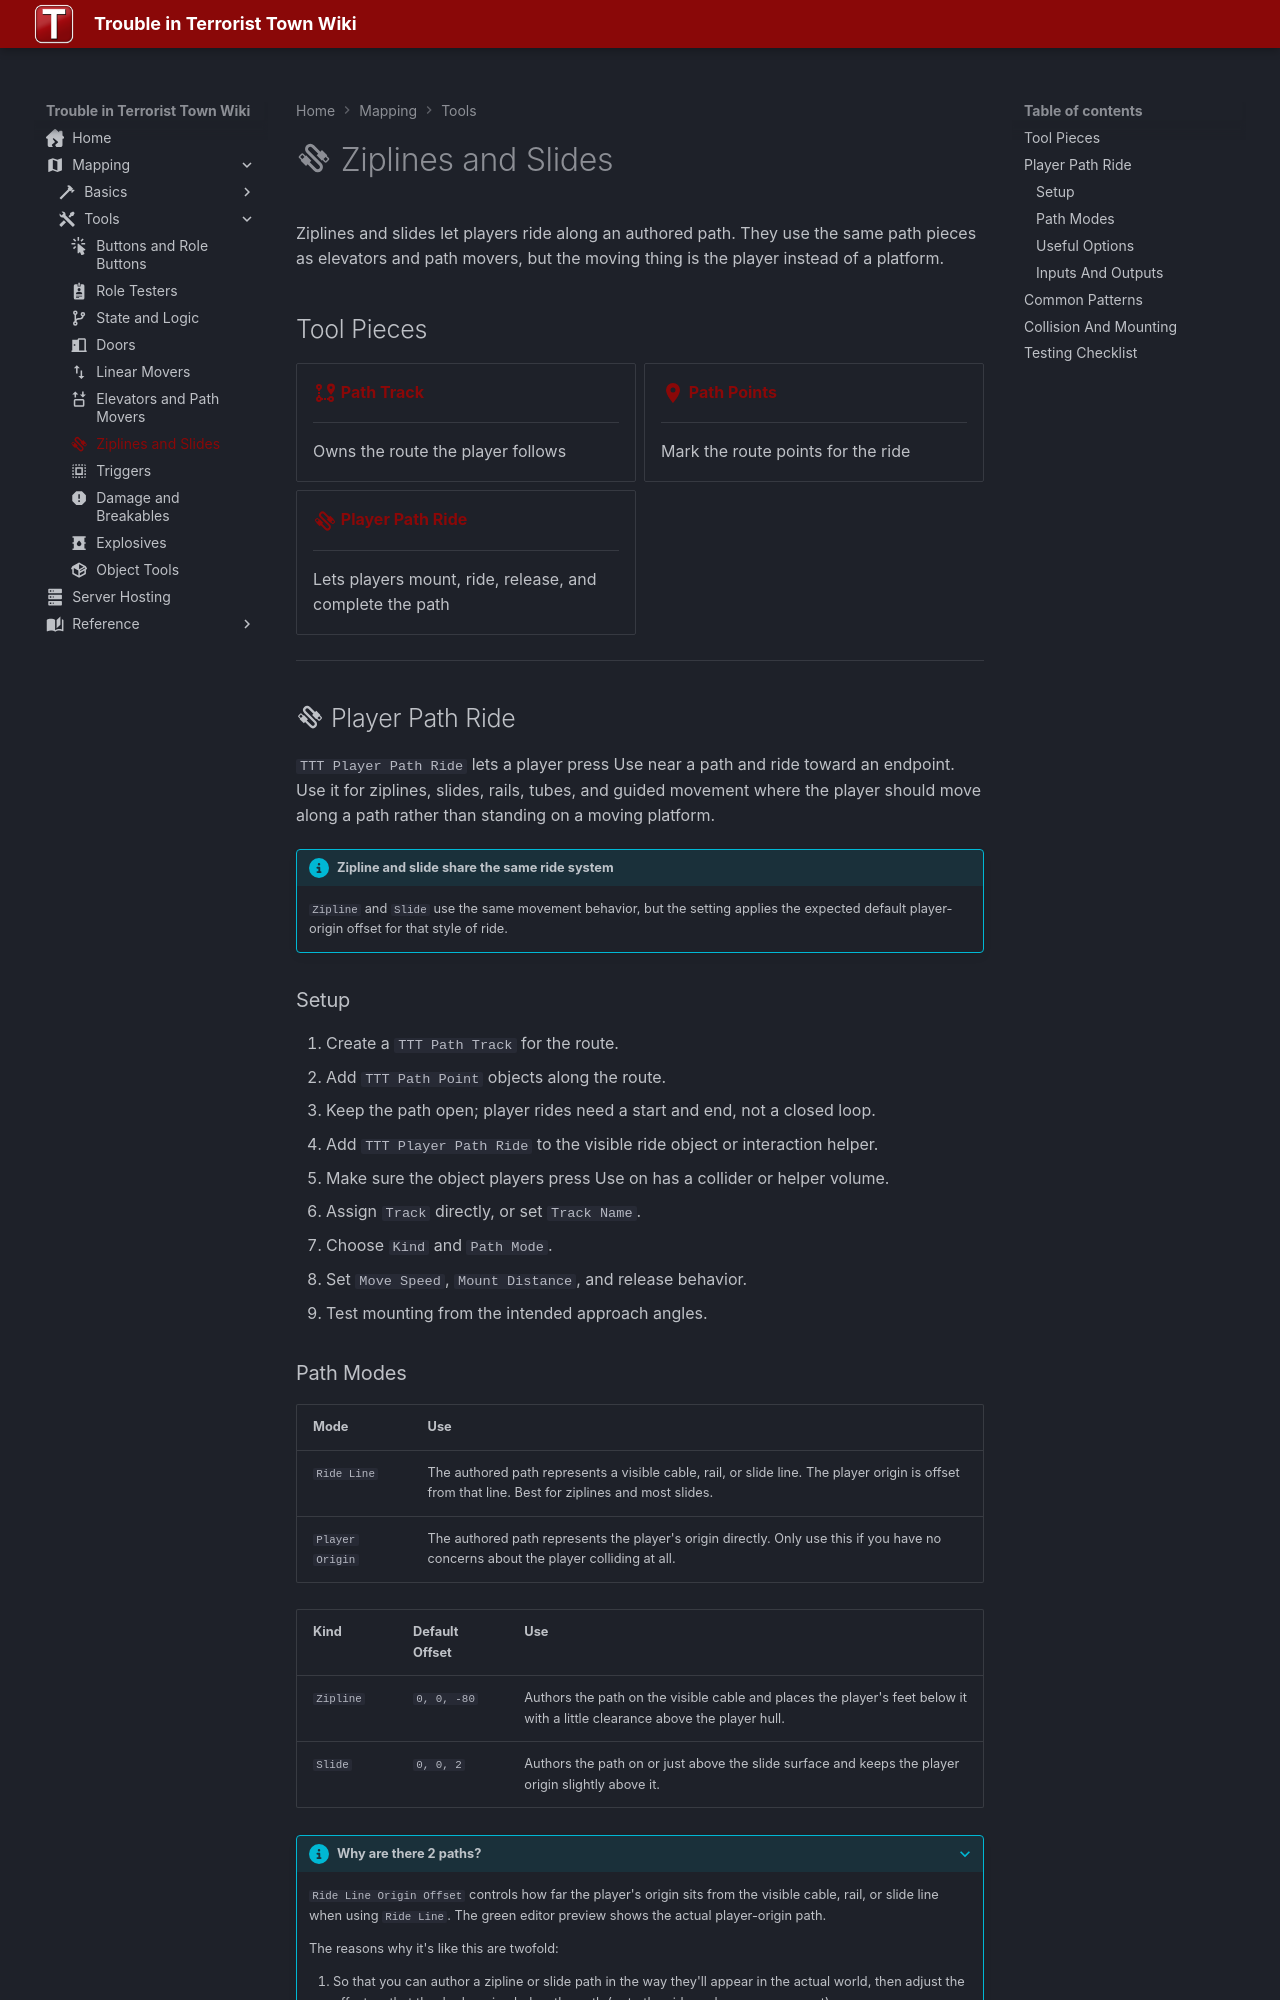

repository: Three-Thieves/ttt-wiki · page: mapping/tools/ziplines-and-slides/index.html · generator: mkdocs

---
title: Ziplines and Slides
icon: material/cable-data
---

# :material-cable-data: Ziplines and Slides

Ziplines and slides let players ride along an authored path. They use the same path pieces as elevators and path movers, but the moving thing is the player instead of a platform.

## Tool Pieces

<div class="grid cards" markdown>

-   __[:material-map-marker-path:{ .lg .middle } Path Track](elevators.md#ttt-path-track)__

    ---

    Owns the route the player follows

-   __[:material-map-marker:{ .lg .middle } Path Points](elevators.md#ttt-path-point)__

    ---

    Mark the route points for the ride

-   __[:material-cable-data:{ .lg .middle } Player Path Ride](#player-path-ride)__

    ---

    Lets players mount, ride, release, and complete the path

</div>

---

## :material-cable-data: Player Path Ride { #player-path-ride }

`TTT Player Path Ride` lets a player press Use near a path and ride toward an endpoint. Use it for ziplines, slides, rails, tubes, and guided movement where the player should move along a path rather than standing on a moving platform.

!!! info "Zipline and slide share the same ride system"
    `Zipline` and `Slide` use the same movement behavior, but the setting applies the expected default player-origin offset for that style of ride.

### Setup

1. Create a `TTT Path Track` for the route.
2. Add `TTT Path Point` objects along the route.
3. Keep the path open; player rides need a start and end, not a closed loop.
4. Add `TTT Player Path Ride` to the visible ride object or interaction helper.
5. Make sure the object players press Use on has a collider or helper volume.
6. Assign `Track` directly, or set `Track Name`.
7. Choose `Kind` and `Path Mode`.
8. Set `Move Speed`, `Mount Distance`, and release behavior.
9. Test mounting from the intended approach angles.
